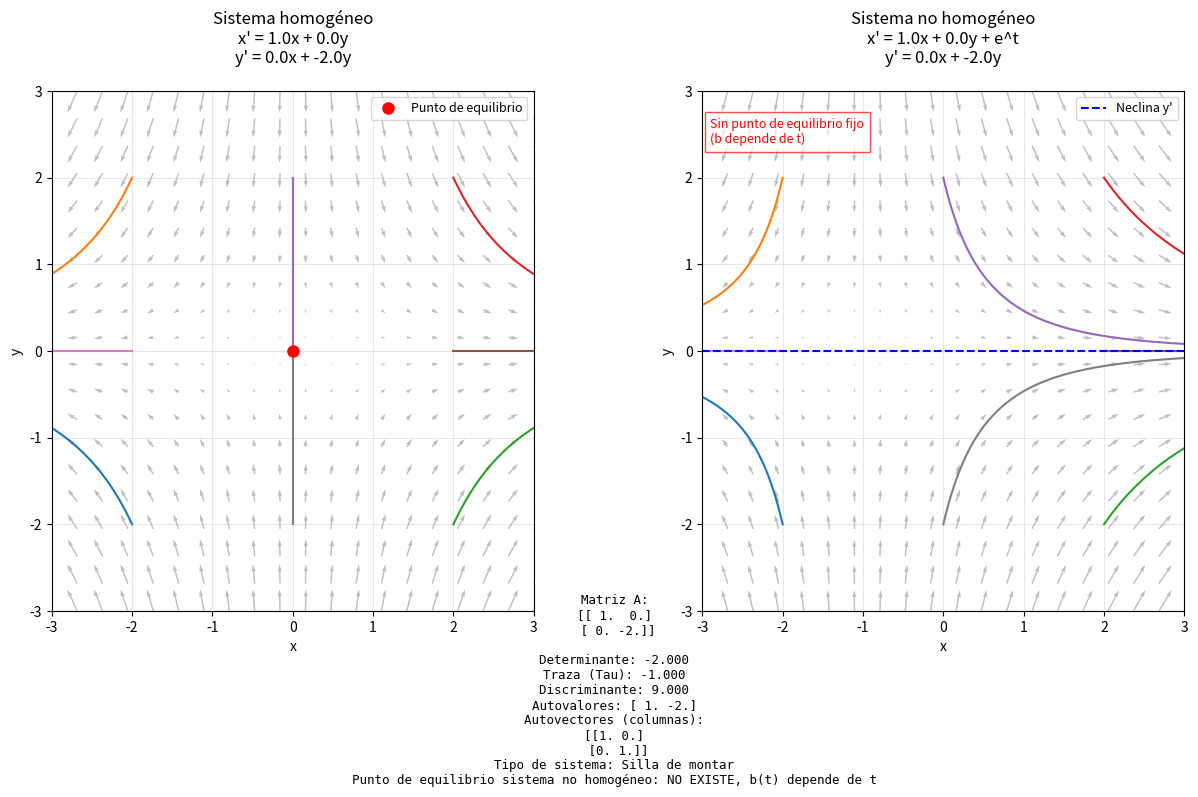

Here is the Python script that generated this plot:
import numpy as np
import matplotlib.pyplot as plt
from scipy.integrate import solve_ivp

# ========== 1. Definición del sistema ==========
A = np.array([[1, 0],
              [0, -2]], dtype=float)

def b(t):
    return np.array([np.cos(t), 0], dtype=float)  # Vector no constante

# ========== 2. Sistema homogéneo ==========
determinante = np.linalg.det(A)
traza = np.trace(A)
discriminante = traza**2 - 4*determinante
autovalores, autovectores = np.linalg.eig(A)

if discriminante < 0:
    tipo = "Foco" if traza != 0 else "Centro"
elif discriminante > 0:
    if all(autovalores > 0):
        tipo = "Nodo inestable"
    elif all(autovalores < 0):
        tipo = "Nodo estable"
    elif autovalores[0]*autovalores[1] < 0:
        tipo = "Silla de montar"
    else:
        tipo = "Indeterminado"
else:
    tipo = "Nodo degenerado"

def sistema_homogeneo(t, X):
    return A @ X

def sistema_no_homogeneo(t, X):
    return A @ X + b(t)

# --- Ajuste del zoom: usá [-3,3] o el rango que te quede más cómodo ---
x1 = np.linspace(-3, 3, 20)
x2 = np.linspace(-3, 3, 20)
X1, X2 = np.meshgrid(x1, x2)

plt.figure(figsize=(15, 8))

# ========== 3. Diagrama de fases (homogéneo) ==========
plt.subplot(1,2,1)
plt.title(f"Sistema homogéneo\nx' = {A[0,0]}x + {A[0,1]}y\ny' = {A[1,0]}x + {A[1,1]}y", pad=20)
U = A[0,0]*X1 + A[0,1]*X2
V = A[1,0]*X1 + A[1,1]*X2
plt.quiver(X1, X2, U, V, color='gray', alpha=0.5)
plt.xlabel("x")
plt.ylabel("y")

for x0 in [(-2, -2), (-2, 2), (2, -2), (2, 2), (0, 2), (2, 0), (-2, 0), (0, -2)]:
    sol = solve_ivp(sistema_homogeneo, [0, 3], x0, t_eval=np.linspace(0,3,200))
    plt.plot(sol.y[0], sol.y[1], linewidth=1.5)

eq_hom, = plt.plot(0, 0, 'ro', markersize=8, label="Punto de equilibrio")
plt.grid(alpha=0.3)
plt.xlim(-3, 3)
plt.ylim(-3, 3)
plt.legend(loc='upper right', fontsize=9)

# ========== 4. Sistema no homogéneo ==========
plt.subplot(1,2,2)
plt.title(f"Sistema no homogéneo\nx' = {A[0,0]}x + {A[0,1]}y + e^t\ny' = {A[1,0]}x + {A[1,1]}y", pad=20)
U = A[0,0]*X1 + A[0,1]*X2 + b(0)[0]
V = A[1,0]*X1 + A[1,1]*X2 + b(0)[1]
plt.quiver(X1, X2, U, V, color='gray', alpha=0.5)
plt.xlabel("x")
plt.ylabel("y")

for x0 in [(-2, -2), (-2, 2), (2, -2), (2, 2), (0, 2), (2, 0), (-2, 0), (0, -2)]:
    sol = solve_ivp(sistema_no_homogeneo, [0, 3], x0, t_eval=np.linspace(0,3,200))
    plt.plot(sol.y[0], sol.y[1], linewidth=1.5)

# Aviso: no hay punto de equilibrio fijo para b(t) no constante
plt.text(-2.9, 2.4, "Sin punto de equilibrio fijo\n(b depende de t)", fontsize=9, color='red', bbox=dict(facecolor='white', alpha=0.7, edgecolor='red'))

# ========== 5. Neclinas (en t=0, sólo como referencia visual) ==========
x_vals = np.linspace(-3, 3, 400)
handles = []
labels = []

if A[0,1] != 0:
    y_neclina_x = (-A[0,0]*x_vals - b(0)[0])/A[0,1]
    neclina_x, = plt.plot(x_vals, y_neclina_x, 'g--', label="Neclina x'", linewidth=1.5)
    handles.append(neclina_x)
    labels.append("Neclina x'")
if A[1,1] != 0:
    y_neclina_y = (-A[1,0]*x_vals - b(0)[1])/A[1,1]
    neclina_y, = plt.plot(x_vals, y_neclina_y, 'b--', label="Neclina y'", linewidth=1.5)
    handles.append(neclina_y)
    labels.append("Neclina y'")

plt.xlim(-3, 3)
plt.ylim(-3, 3)
if handles:
    plt.legend(handles, labels, loc='upper right', fontsize=9)
plt.grid(alpha=0.3)

# ========== 6. Texto informativo ==========
info_text = (
    f"Matriz A:\n{A}\n\n"
    f"Determinante: {determinante:.3f}\n"
    f"Traza (Tau): {traza:.3f}\n"
    f"Discriminante: {discriminante:.3f}\n"
    f"Autovalores: {autovalores}\n"
    f"Autovectores (columnas):\n{autovectores}\n"
    f"Tipo de sistema: {tipo}\n"
    f"Punto de equilibrio sistema no homogéneo: NO EXISTE, b(t) depende de t"
)
plt.figtext(0.5, 0.01, info_text, ha='center', va='bottom', fontsize=9, family='monospace')

plt.subplots_adjust(bottom=0.23, wspace=0.35, right=0.88)
plt.show()
